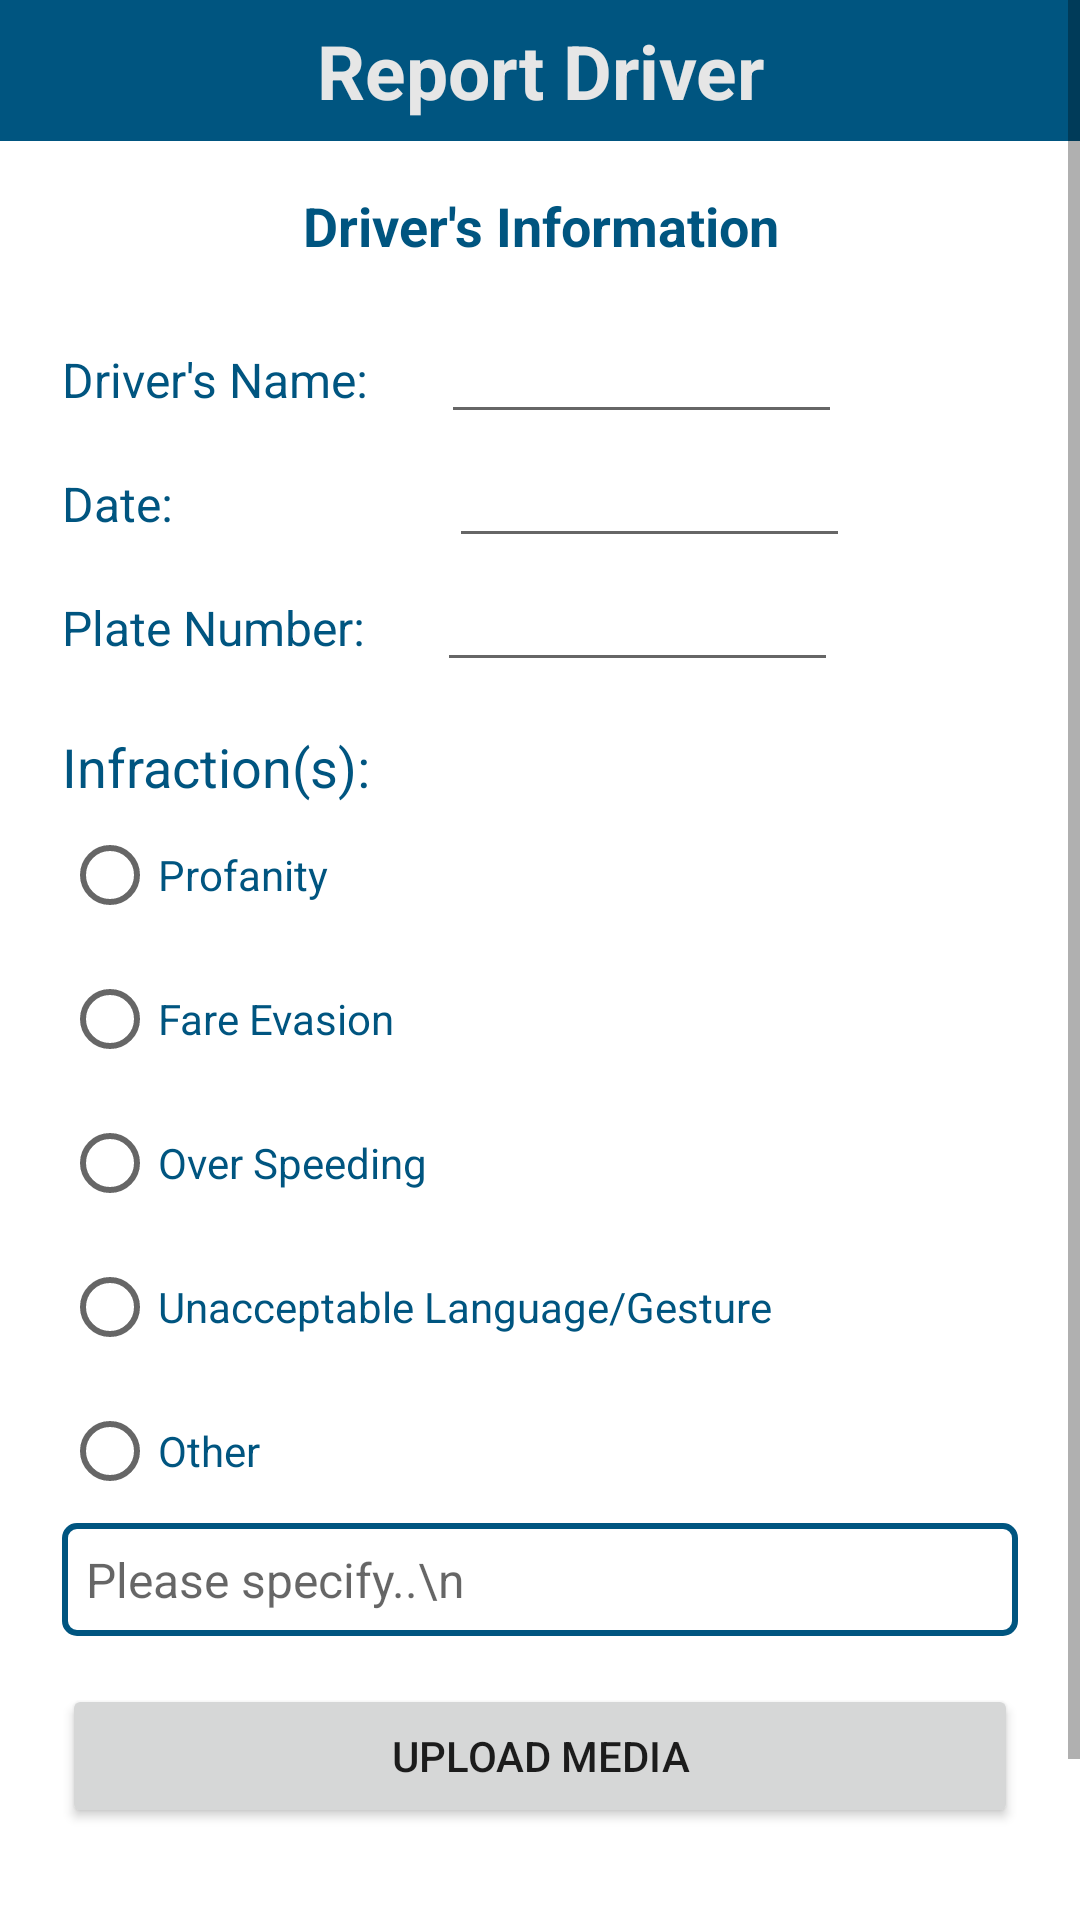

Here is an Android app screen rendered from its layout file. Give the layout XML and the strings, colors and styles it references.
<!-- AndroidManifest.xml: application theme Theme.TODAMaC -->
<!-- res/layout/activity_report_driver.xml -->
<?xml version="1.0" encoding="utf-8"?>
<ScrollView xmlns:android="http://schemas.android.com/apk/res/android"
    xmlns:app="http://schemas.android.com/apk/res-auto"
    xmlns:tools="http://schemas.android.com/tools"
    android:layout_height="wrap_content"
    android:layout_width="match_parent"
    tools:context=".Customer.ReportDriver">

    <LinearLayout
        android:layout_width="match_parent"
        android:layout_height="match_parent"
        android:orientation="vertical">

        
        <TextView
            android:id="@+id/report_driver_header"
            android:layout_width="match_parent"
            android:layout_height="wrap_content"
            android:layout_gravity="center"
            android:background="@color/night_blue"
            android:fontFamily="sans-serif"
            android:gravity="center"
            android:padding="20px"
            android:text="Report Driver"
            android:textColor="@color/nice_white"
            android:textSize="25sp"
            android:textStyle="bold" />

        
        <TextView
            android:id="@+id/driver_info_subheader"
            android:layout_width="wrap_content"
            android:layout_height="wrap_content"
            android:layout_gravity="center"
            android:layout_marginTop="16dp"
            android:gravity="center"
            android:text="Driver's Information"
            android:textColor="@color/night_blue"
            android:textSize="18sp"
            android:textStyle="bold" />

        <LinearLayout
            android:layout_width="match_parent"
            android:layout_height="match_parent"
            android:orientation="vertical"
            android:paddingLeft="10pt">

            <LinearLayout
                android:layout_width="wrap_content"
                android:layout_height="wrap_content"
                android:layout_marginTop="16dp"
                android:orientation="horizontal">

                <TextView
                    android:id="@+id/driver_name_label"
                    android:layout_width="wrap_content"
                    android:layout_height="wrap_content"
                    android:inputType="textPersonName"
                    android:text="Driver's Name:      "
                    android:textColor="@color/night_blue"
                    android:textSize="16sp" />
                
                <EditText
                    android:id="@+id/driver_name_input"
                    android:layout_width="wrap_content"
                    android:layout_height="wrap_content"
                    android:hint="                             "
                    android:inputType="textPersonName" />

            </LinearLayout>

            <LinearLayout
                android:layout_width="wrap_content"
                android:layout_height="wrap_content"
                android:orientation="horizontal">

                <TextView
                    android:id="@+id/date_label"
                    android:layout_width="wrap_content"
                    android:layout_height="wrap_content"
                    android:inputType="textPersonName"
                    android:text="Date:                       "
                    android:textColor="@color/night_blue"
                    android:textSize="16sp" />

                
                <EditText
                    android:id="@+id/date_input"
                    android:layout_width="wrap_content"
                    android:layout_height="wrap_content"
                    android:hint="                             "
                    android:inputType="text" />
            </LinearLayout>
            
            <LinearLayout
                android:layout_width="wrap_content"
                android:layout_height="wrap_content"
                android:orientation="horizontal">

                <TextView
                    android:id="@+id/plate_number_label"
                    android:layout_width="wrap_content"
                    android:layout_height="wrap_content"
                    android:inputType="textPersonName"
                    android:text="Plate Number:      "
                    android:textColor="@color/night_blue"
                    android:textSize="16sp" />

                <EditText
                    android:id="@+id/plate_number_input"
                    android:layout_width="wrap_content"
                    android:layout_height="wrap_content"
                    android:hint="                             "
                    android:inputType="text" />

            </LinearLayout>

            <LinearLayout
                android:layout_width="match_parent"
                android:layout_height="wrap_content"
                android:orientation="vertical"
                android:paddingRight="10pt">

                <TextView
                    android:id="@+id/infractions_label_text_view"
                    android:layout_width="match_parent"
                    android:layout_height="wrap_content"
                    android:layout_marginTop="16dp"
                    android:text="Infraction(s):"
                    android:textColor="@color/night_blue"
                    android:textSize="18sp" />

                <RadioGroup
                    android:id="@+id/radio_group"
                    android:layout_width="match_parent"
                    android:layout_height="wrap_content"
                    android:orientation="vertical">

                    <RadioButton
                        android:id="@+id/profanity_radio_button"
                        android:layout_width="match_parent"
                        android:layout_height="wrap_content"
                        android:text="Profanity"
                        android:textColor="@color/night_blue" />

                    <RadioButton
                        android:id="@+id/fare_evasion_radio_button"
                        android:layout_width="match_parent"
                        android:layout_height="wrap_content"
                        android:text="Fare Evasion"
                        android:textColor="@color/night_blue" />

                    <RadioButton
                        android:id="@+id/over_speeding_radio_button"
                        android:layout_width="match_parent"
                        android:layout_height="wrap_content"
                        android:text="Over Speeding"
                        android:textColor="@color/night_blue" />

                    <RadioButton
                        android:id="@+id/unacceptable_language_gesture_radio_button"
                        android:layout_width="match_parent"
                        android:layout_height="wrap_content"
                        android:text="Unacceptable Language/Gesture"
                        android:textColor="@color/night_blue" />

                    <RadioButton
                        android:id="@+id/other_radio_button"
                        android:layout_width="match_parent"
                        android:layout_height="wrap_content"
                        android:text="Other"
                        android:textColor="@color/night_blue" />

                </RadioGroup>

                <EditText
                    android:id="@+id/otherReasonEditText"
                    android:layout_width="match_parent"
                    android:layout_height="wrap_content"
                    android:background="@drawable/blue_border"
                    android:hint="Please specify..\n "
                    android:padding="8dp"
                    android:textColor="@android:color/black"
                    android:textSize="16sp" />

                <Button
                    android:id="@+id/upload_media_btn"
                    android:layout_width="match_parent"
                    android:layout_height="wrap_content"
                    android:text="Upload Media"
                    android:layout_marginTop="16dp"/>
            </LinearLayout>

            <LinearLayout
                android:layout_width="wrap_content"
                android:layout_height="wrap_content"
                android:layout_gravity="center"
                android:gravity="center"
                android:layout_marginTop="20pt">
                <Button
                    android:id="@+id/cancel_btn"
                    android:layout_width="wrap_content"
                    android:layout_height="wrap_content"
                    android:text="Cancel"/>

                <Button
                    android:id="@+id/submit_btn"
                    android:layout_width="wrap_content"
                    android:layout_height="wrap_content"
                    android:layout_marginLeft="10pt"
                    android:text="Submit"/>

            </LinearLayout>
        </LinearLayout>
    </LinearLayout>

</ScrollView>
<!-- resources referenced by this layout -->
<resources>
  <color name="nice_white">#e6e6e6</color>
  <color name="night_blue">#005580</color>
  <!-- drawable blue_border (drawable) -->
  <?xml version="1.0" encoding="utf-8"?>
  <shape xmlns:android="http://schemas.android.com/apk/res/android">
      <stroke android:width="2dp" android:color="@color/night_blue" />
      <corners android:radius="4dp" />
  </shape>
  <style name="Theme.TODAMaC" parent="Theme.MaterialComponents.DayNight.DarkActionBar">
          
          <item name="colorPrimary">@color/night_blue</item>
          <item name="colorPrimaryVariant">@color/purple_700</item>
          <item name="colorOnPrimary">@color/white</item>
          
          <item name="colorSecondary">@color/teal_200</item>
          <item name="colorSecondaryVariant">@color/teal_700</item>
          <item name="colorOnSecondary">@color/black</item>
          
          <item name="android:statusBarColor">?attr/colorPrimaryVariant</item>
          
      </style>
  <color name="purple_700">#FF3700B3</color>
  <color name="white">#FFFFFFFF</color>
  <color name="teal_200">#FF03DAC5</color>
  <color name="teal_700">#FF018786</color>
  <color name="black">#FF000000</color>
</resources>
